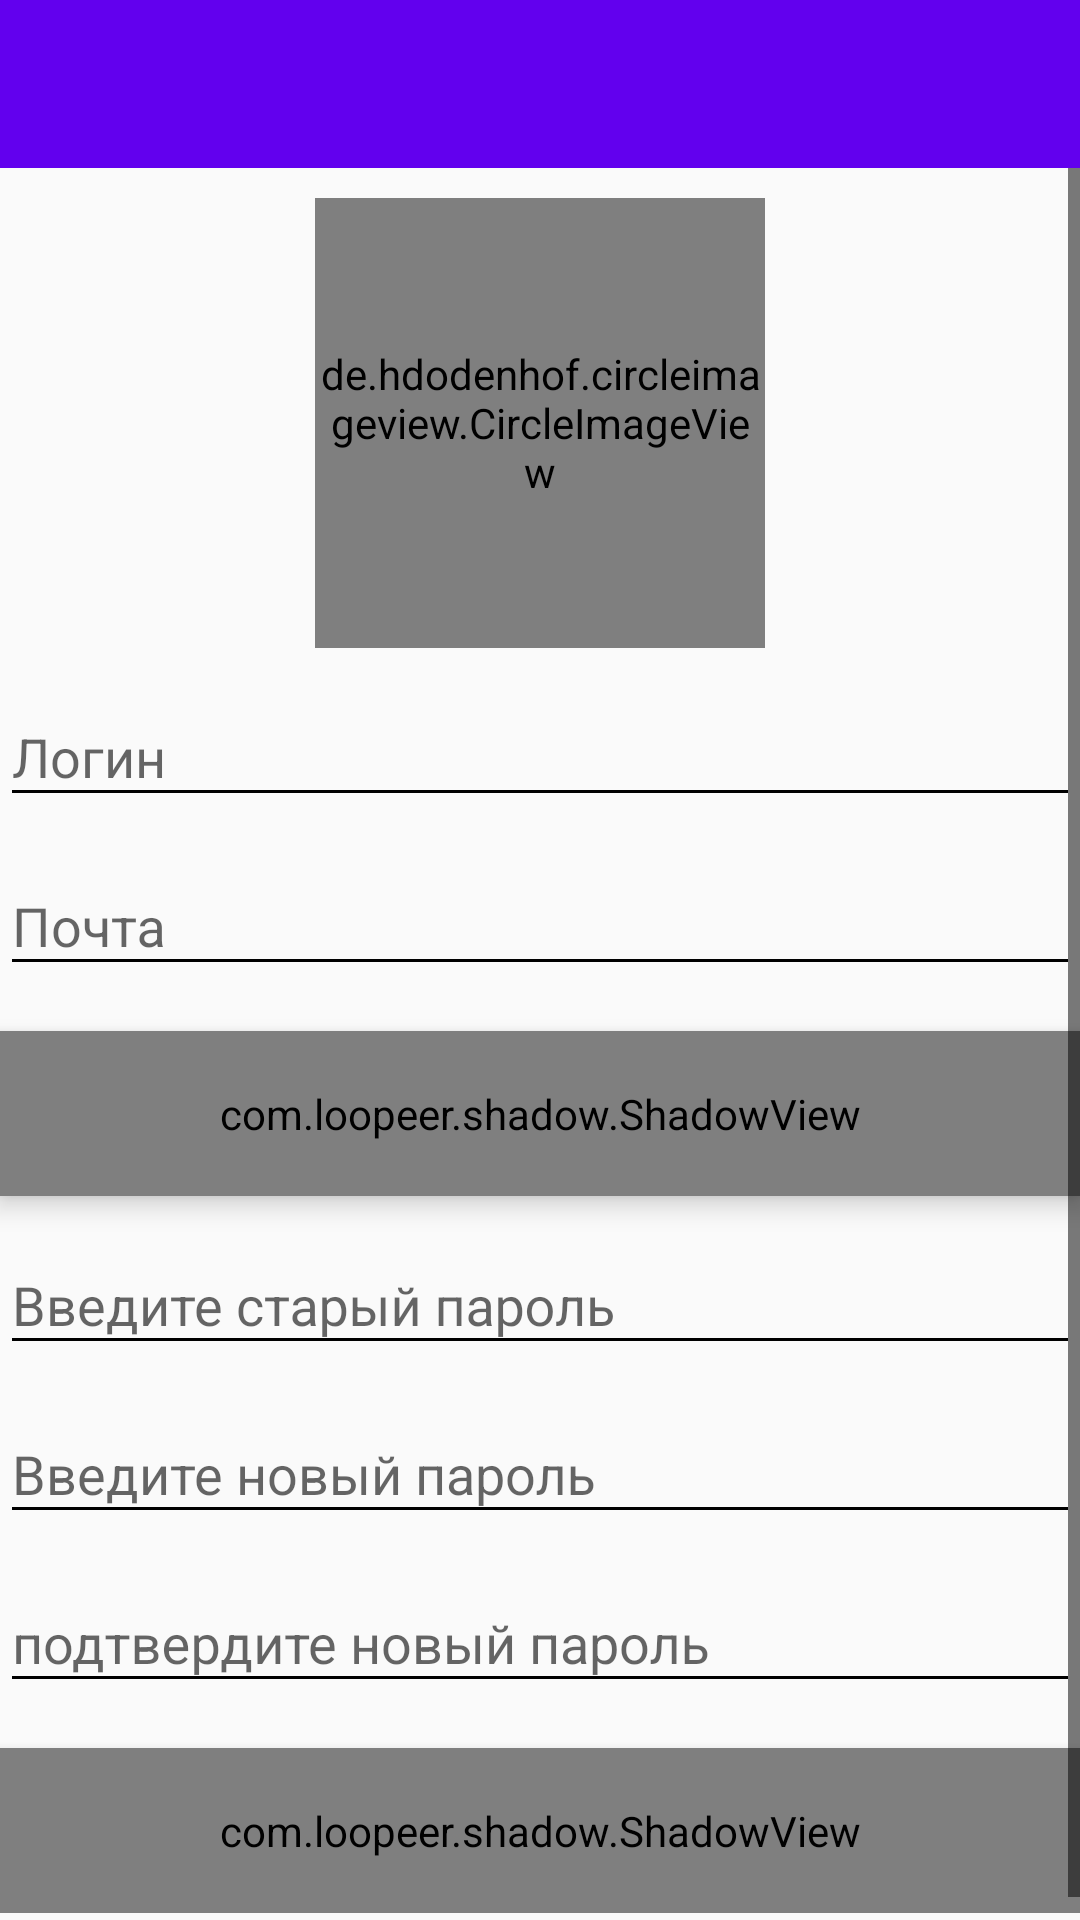

Produce the Android XML layout that renders to this screen, including the resource entries it uses.
<!-- AndroidManifest.xml: application theme AppTheme -->
<!-- res/layout/activity_edit_user.xml -->
<?xml version="1.0" encoding="utf-8"?>
<RelativeLayout xmlns:android="http://schemas.android.com/apk/res/android"
    xmlns:app="http://schemas.android.com/apk/res-auto"
    xmlns:tools="http://schemas.android.com/tools"
    android:layout_width="match_parent"
    android:layout_height="match_parent"
    tools:context=".Activity.EditUserActivity">

    <include
        layout="@layout/my_toolbar"
        android:id="@+id/toolbar"/>

    <ScrollView
        android:id="@+id/login_form"
        android:layout_width="match_parent"
        android:layout_height="match_parent"
        android:layout_below="@id/toolbar">

        <LinearLayout
            android:id="@+id/email_login_form"
            android:layout_width="match_parent"
            android:layout_height="wrap_content"
            android:focusable="true"
            android:paddingBottom="10dp"
            android:focusableInTouchMode="true"
            android:orientation="vertical">

            <requestFocus />

            <de.hdodenhof.circleimageview.CircleImageView xmlns:app="http://schemas.android.com/apk/res-auto"
                android:id="@+id/editUserImage"
                android:layout_width="150dp"
                android:layout_height="150dp"
                android:src="@drawable/ic_person_black_24dp"
                app:civ_border_color="@color/colorPrimary"
                app:civ_border_width="1dp"
                android:layout_gravity="center"
                android:layout_marginTop="10dp"
                tools:ignore="MissingConstraints" />

            <com.google.android.material.textfield.TextInputLayout
                android:layout_width="match_parent"
                android:layout_height="wrap_content"
                android:layout_marginTop="4dp">

                <AutoCompleteTextView
                    android:id="@+id/editUsername"
                    android:layout_width="match_parent"
                    android:layout_height="wrap_content"
                    android:hint="Логин"
                    android:inputType="textPersonName"
                    android:maxLines="1"
                    android:singleLine="true" />
            </com.google.android.material.textfield.TextInputLayout>


            <com.google.android.material.textfield.TextInputLayout
                android:layout_width="match_parent"
                android:layout_height="wrap_content"
                android:layout_marginTop="4dp">

                <AutoCompleteTextView
                    android:id="@+id/editEmail"
                    android:layout_width="match_parent"
                    android:layout_height="wrap_content"
                    android:hint="Почта"
                    android:inputType="textEmailAddress"
                    android:maxLines="1"
                    android:singleLine="true" />


            </com.google.android.material.textfield.TextInputLayout>

            <com.loopeer.shadow.ShadowView
                android:layout_width="match_parent"
                android:layout_height="55dp"
                android:layout_marginTop="15dp"
                android:elevation="5dp"
                app:backgroundColor="@color/colorPrimary"
                app:cornerRadius="2dp"
                app:shadowColor="@color/colorPrimary"
                app:shadowMargin="5dp"
                app:shadowRadius="3dp">

                <TextView
                    android:id="@+id/saveUserEditBtnUsername"
                    android:layout_width="match_parent"
                    android:layout_height="45dp"
                    android:gravity="center"
                    android:text="Сохранить"
                    android:textAlignment="center"
                    android:textColor="@android:color/white"
                    android:textStyle="bold" />

            </com.loopeer.shadow.ShadowView>



            <com.google.android.material.textfield.TextInputLayout
                android:layout_width="match_parent"
                android:layout_height="wrap_content"
                android:layout_marginTop="4dp">

                <EditText
                    android:id="@+id/oldPassword"
                    android:layout_width="match_parent"
                    android:layout_height="wrap_content"
                    android:hint="Введите старый пароль"
                    android:imeActionId="6"
                    android:imeOptions="actionUnspecified"
                    android:inputType="textPassword"
                    android:maxLines="1"
                    android:singleLine="true" />

            </com.google.android.material.textfield.TextInputLayout>

            <com.google.android.material.textfield.TextInputLayout
                android:layout_width="match_parent"
                android:layout_height="wrap_content"
                android:layout_marginTop="4dp">

                <EditText
                    android:id="@+id/newPassword"
                    android:layout_width="match_parent"
                    android:layout_height="wrap_content"
                    android:hint="Введите новый пароль"
                    android:imeActionId="6"
                    android:imeOptions="actionUnspecified"
                    android:inputType="textPassword"
                    android:maxLines="1"
                    android:singleLine="true" />

            </com.google.android.material.textfield.TextInputLayout>


            <com.google.android.material.textfield.TextInputLayout
                android:layout_width="match_parent"
                android:layout_height="wrap_content"
                android:layout_marginTop="4dp">

                <EditText
                    android:id="@+id/re_newPassword"
                    android:layout_width="match_parent"
                    android:layout_height="wrap_content"
                    android:hint="подтвердите новый пароль"
                    android:imeActionId="6"
                    android:imeOptions="actionUnspecified"
                    android:inputType="textPassword"
                    android:maxLines="1"
                    android:singleLine="true" />

            </com.google.android.material.textfield.TextInputLayout>


            <com.loopeer.shadow.ShadowView
                android:layout_width="match_parent"
                android:layout_height="55dp"
                android:layout_marginTop="15dp"
                android:elevation="5dp"
                app:backgroundColor="@color/colorPrimary"
                app:cornerRadius="2dp"
                app:shadowColor="@color/colorPrimary"
                app:shadowMargin="5dp"
                app:shadowRadius="3dp">

                <TextView
                    android:id="@+id/saveUserEditBtn"
                    android:layout_width="match_parent"
                    android:layout_height="45dp"
                    android:gravity="center"
                    android:text="Изменить пароль"
                    android:textAlignment="center"
                    android:textColor="@android:color/white"
                    android:textStyle="bold" />

            </com.loopeer.shadow.ShadowView>



        </LinearLayout>

    </ScrollView>

</RelativeLayout>
<!-- res/layout/my_toolbar.xml (included above) -->
<?xml version="1.0" encoding="utf-8"?>
<androidx.appcompat.widget.Toolbar xmlns:android="http://schemas.android.com/apk/res/android"
    android:layout_width="match_parent"
    android:layout_height="wrap_content"
    android:background="@color/colorPrimary">

    <TextView
        android:layout_width="match_parent"
        android:layout_height="wrap_content"
        android:gravity="center"
        android:id="@+id/toolbarText"
        android:textSize="25dp"
        android:textColor="@android:color/white" />


</androidx.appcompat.widget.Toolbar>
<!-- resources referenced by this layout -->
<resources>
  <style name="AppTheme" parent="Theme.AppCompat.Light.NoActionBar">
          
          <item name="colorPrimary">@color/colorPrimary</item>
          <item name="colorPrimaryDark">@color/colorPrimaryDark</item>
          <item name="colorAccent">@color/colorAccent</item>
          <item name="colorControlNormal">@android:color/black</item>
          <item name="colorControlActivated">@color/colorPrimary</item>
          <item name="colorControlHighlight">@android:color/black</item>
      </style>
  <!-- not gathered from this repository: default colours our renderer supplied (Android Studio template values) -->
  <color name="colorPrimary">#FF6200EE</color>
  <color name="colorPrimaryDark">#FF3700B3</color>
  <color name="colorAccent">#FF03DAC5</color>
</resources>
